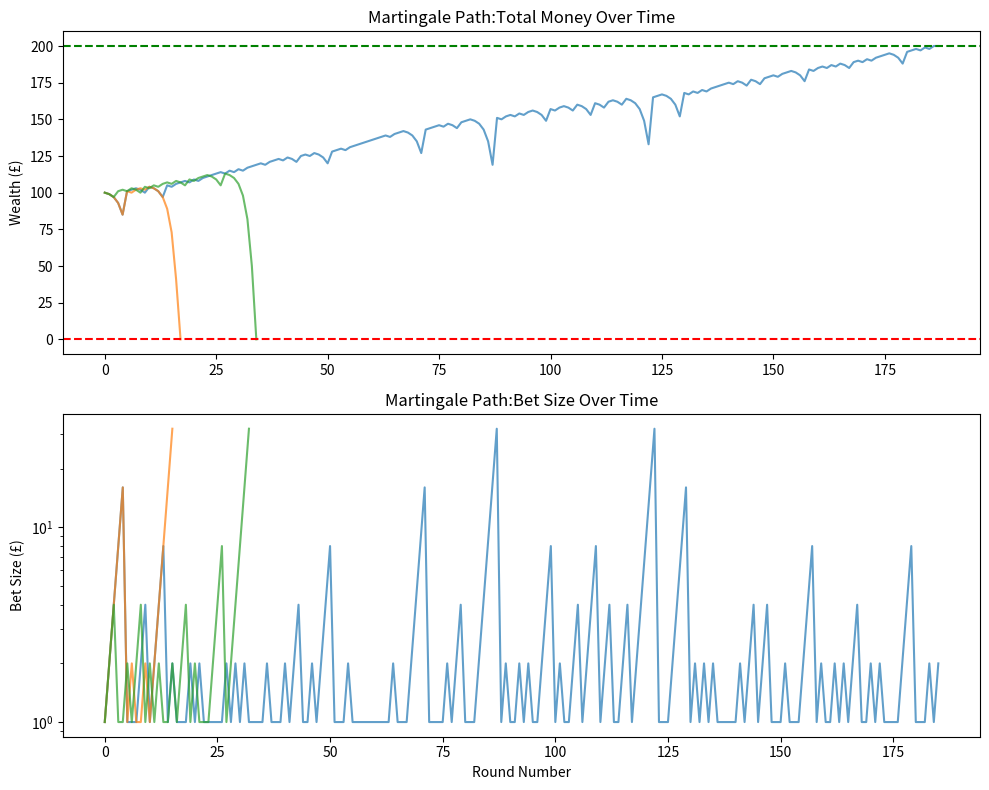

The script that saved this image:
import matplotlib.pyplot as plt
import random


class Gambler:
    
    def __init__(self, starting_wealth,goal):
        self.GOAL = goal
        self.BET_INCREMENT = 0
        self.STARTING_WEALTH = starting_wealth
        self.WIN_CHANCE = 0.5
        self.reset()
    
    def reset(self):
        self.money = self.STARTING_WEALTH
        self.bet_increase = self.BET_INCREMENT
        self.history = [self.money]
        self.bets = []
        
    def Betting_Simulation(self):
        while 0 < self.money < self.GOAL:
            self.current_bet = 2**self.bet_increase
            if self.current_bet > self.money:
                self.money = 0
                break
            if random.uniform(0,1) < 0.5 :
                self.money -= self.current_bet
                self.bet_increase += 1
            else:
                self.money += self.current_bet
                self.bet_increase = 0
            self.history.append(self.money)
            self.bets.append(self.current_bet)
        self.history.append(self.money)
        return self.history, self.bets
if __name__ == "__main__":
    STARTING_WEALTH = 100
    GOAL = 200
    TRIALS = 3
    fig, (ax1, ax2) = plt.subplots(2, 1, figsize=(10, 8), sharex=False)
    for _ in range(TRIALS):
        sim = Gambler(STARTING_WEALTH,GOAL)
        history, bets = sim.Betting_Simulation()
        
        ax1.plot(history, alpha = 0.7)
        ax2.plot(bets, alpha=0.7)
    ax1.set_title("Martingale Path:Total Money Over Time")
    ax1.axhline(y=0, color='r', linestyle='--')
    ax1.axhline(y=GOAL, color='g', linestyle='--')
    ax1.set_ylabel("Wealth (£)")

    ax2.set_title("Martingale Path:Bet Size Over Time")
    ax2.axhline(y=0, color='r', linestyle='--')
    ax2.set_ylabel("Bet Size (£)")
    ax2.set_xlabel("Round Number")
    ax2.set_yscale("log")
    plt.tight_layout()
    plt.show()
